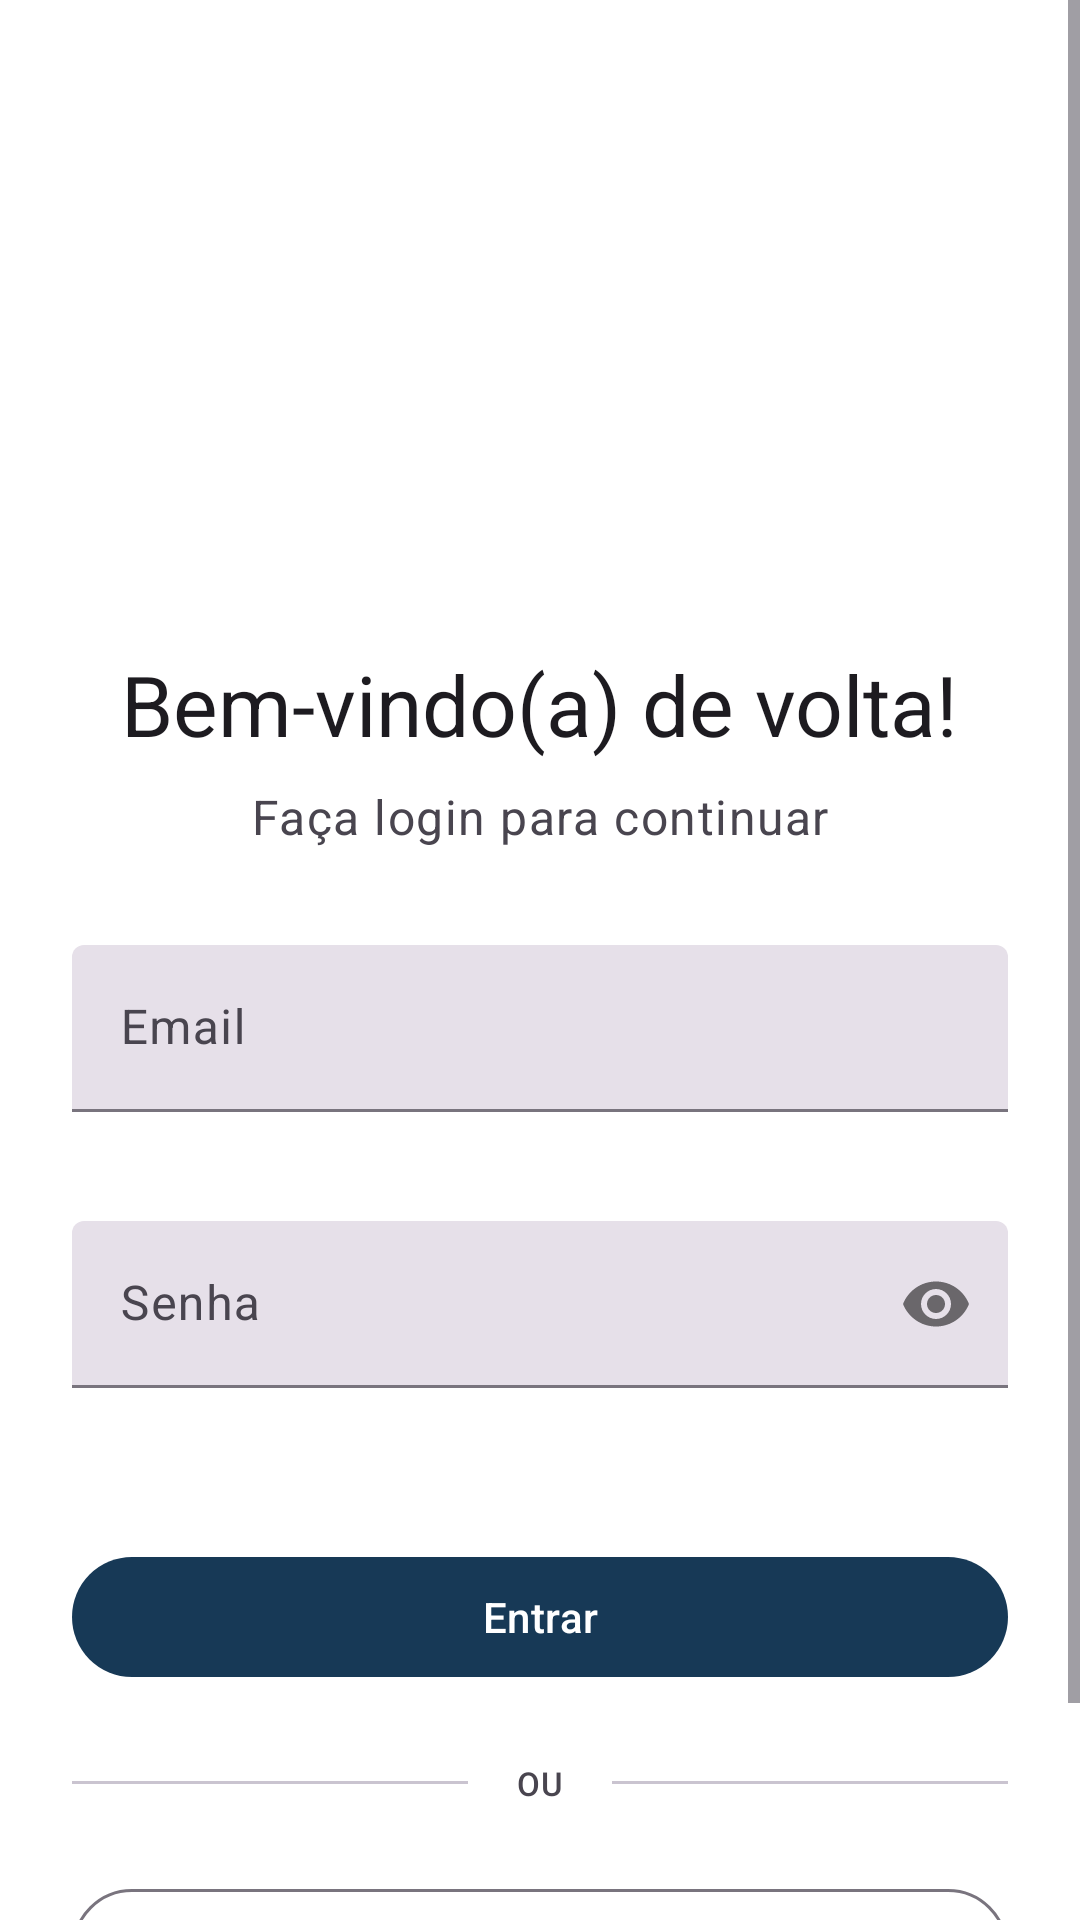

This screen was rendered from an Android layout file. Write that file and the resources it references.
<!-- AndroidManifest.xml: application theme Theme.Omnitrem -->
<!-- res/layout/activity_login.xml -->
<?xml version="1.0" encoding="utf-8"?>
<layout xmlns:android="http://schemas.android.com/apk/res/android"
    xmlns:app="http://schemas.android.com/apk/res-auto"
    xmlns:tools="http://schemas.android.com/tools">

    <androidx.coordinatorlayout.widget.CoordinatorLayout
        android:layout_width="match_parent"
        android:layout_height="match_parent"
        android:fitsSystemWindows="true"
        tools:context=".ui.user.LoginActivity">

        <View
            android:layout_width="match_parent"
            android:layout_height="match_parent"
            android:background="?attr/colorSurfaceContainerLowest" />

        <ScrollView
            android:layout_width="match_parent"
            android:layout_height="match_parent"
            android:fillViewport="true">

            <androidx.constraintlayout.widget.ConstraintLayout
                android:layout_width="match_parent"
                android:layout_height="wrap_content"
                android:paddingHorizontal="24dp"
                android:paddingVertical="32dp">

                <ImageView
                    android:id="@+id/imgLogo"
                    android:layout_width="160dp"
                    android:layout_height="160dp"
                    android:src="@drawable/my_app_logo"
                    app:layout_constraintTop_toTopOf="parent"
                    app:layout_constraintStart_toStartOf="parent"
                    app:layout_constraintEnd_toEndOf="parent"
                    app:layout_constraintVertical_bias="0.1"
                    app:layout_constraintBottom_toTopOf="@+id/tvWelcomeTitle"
                    android:contentDescription="App Logo"
                    android:layout_marginBottom="24dp"/>

                <TextView
                    android:id="@+id/tvWelcomeTitle"
                    android:layout_width="wrap_content"
                    android:layout_height="wrap_content"
                    android:text="Bem-vindo(a) de volta!"
                    android:textAppearance="?attr/textAppearanceHeadlineMedium"
                    android:textColor="?attr/colorOnSurface"
                    app:layout_constraintTop_toBottomOf="@id/imgLogo"
                    app:layout_constraintStart_toStartOf="parent"
                    app:layout_constraintEnd_toEndOf="parent"
                    android:layout_marginTop="24dp"/>

                <TextView
                    android:id="@+id/tvSubtitle"
                    android:layout_width="wrap_content"
                    android:layout_height="wrap_content"
                    android:text="Faça login para continuar"
                    android:textAppearance="?attr/textAppearanceBodyLarge"
                    android:textColor="?attr/colorOnSurfaceVariant"
                    app:layout_constraintTop_toBottomOf="@id/tvWelcomeTitle"
                    app:layout_constraintStart_toStartOf="parent"
                    app:layout_constraintEnd_toEndOf="parent"
                    android:layout_marginTop="8dp"/>

                
                <com.google.android.material.textfield.TextInputLayout
                    android:id="@+id/tilEmail"
                    style="?attr/textInputFilledStyle"
                    android:layout_width="0dp"
                    android:layout_height="wrap_content"
                    android:layout_marginTop="32dp"
                    android:hint="Email"
                    app:errorEnabled="true"
                    app:layout_constraintTop_toBottomOf="@id/tvSubtitle"
                    app:layout_constraintStart_toStartOf="parent"
                    app:layout_constraintEnd_toEndOf="parent">

                    <com.google.android.material.textfield.TextInputEditText
                        android:id="@+id/etEmail"
                        android:layout_width="match_parent"
                        android:layout_height="wrap_content"
                        android:inputType="textEmailAddress"
                        android:singleLine="true"
                        android:imeOptions="actionNext"/>
                </com.google.android.material.textfield.TextInputLayout>

                
                <com.google.android.material.textfield.TextInputLayout
                    android:id="@+id/tilPassword"
                    style="?attr/textInputFilledStyle"
                    android:layout_width="0dp"
                    android:layout_height="wrap_content"
                    android:layout_marginTop="16dp"
                    android:hint="Senha"
                    app:errorEnabled="true"
                    app:passwordToggleEnabled="true"
                    app:layout_constraintTop_toBottomOf="@id/tilEmail"
                    app:layout_constraintStart_toStartOf="parent"
                    app:layout_constraintEnd_toEndOf="parent">

                    <com.google.android.material.textfield.TextInputEditText
                        android:id="@+id/etPassword"
                        android:layout_width="match_parent"
                        android:layout_height="wrap_content"
                        android:inputType="textPassword"
                        android:singleLine="true"
                        android:imeOptions="actionDone"/>
                </com.google.android.material.textfield.TextInputLayout>


                <com.google.android.material.button.MaterialButton
                    android:id="@+id/btnLogin"
                    style="@style/Widget.Material3.Button"
                    android:layout_width="0dp"
                    android:layout_height="wrap_content"
                    android:text="Entrar"
                    android:layout_marginTop="32dp"
                    app:layout_constraintTop_toBottomOf="@id/tilPassword"
                    app:layout_constraintStart_toStartOf="parent"
                    app:layout_constraintEnd_toEndOf="parent"
                    android:contentDescription="Login button"/>

                <LinearLayout
                    android:id="@+id/layoutOr"
                    android:layout_width="0dp"
                    android:layout_height="wrap_content"
                    android:orientation="horizontal"
                    android:gravity="center_vertical"
                    android:layout_marginTop="24dp"
                    app:layout_constraintTop_toBottomOf="@id/btnLogin"
                    app:layout_constraintStart_toStartOf="parent"
                    app:layout_constraintEnd_toEndOf="parent">

                    <View
                        android:layout_width="0dp"
                        android:layout_height="1dp"
                        android:layout_weight="1"
                        android:background="?attr/colorOutlineVariant" />

                    <TextView
                        android:layout_width="wrap_content"
                        android:layout_height="wrap_content"
                        android:text="OU"
                        android:textAppearance="?attr/textAppearanceLabelSmall"
                        android:textColor="?attr/colorOnSurfaceVariant"
                        android:layout_marginHorizontal="16dp"/>

                    <View
                        android:layout_width="0dp"
                        android:layout_height="1dp"
                        android:layout_weight="1"
                        android:background="?attr/colorOutlineVariant" />
                </LinearLayout>

                <com.google.android.material.button.MaterialButton
                    android:id="@+id/btnRegister"
                    style="?attr/materialButtonOutlinedStyle"
                    android:layout_width="0dp"
                    android:layout_height="wrap_content"
                    android:text="Criar nova conta"
                    android:layout_marginTop="24dp"
                    app:layout_constraintTop_toBottomOf="@id/layoutOr"
                    app:layout_constraintStart_toStartOf="parent"
                    app:layout_constraintEnd_toEndOf="parent"
                    app:layout_constraintBottom_toBottomOf="parent"
                    app:layout_constraintVertical_bias="0.0"
                    android:layout_marginBottom="16dp" />


            </androidx.constraintlayout.widget.ConstraintLayout>
        </ScrollView>

        <com.google.android.material.progressindicator.CircularProgressIndicator
            android:id="@+id/progressIndicator"
            android:layout_width="wrap_content"
            android:layout_height="wrap_content"
            android:layout_gravity="center"
            android:indeterminate="true"
            android:visibility="gone"
            tools:visibility="visible"/>

    </androidx.coordinatorlayout.widget.CoordinatorLayout>
</layout>
<!-- resources referenced by this layout -->
<resources>
  <style name="Theme.Omnitrem" parent="Base.Theme.Omnitrem" />
  <style name="Base.Theme.Omnitrem" parent="Theme.Material3.DayNight.NoActionBar">
          <item name="colorPrimary">@color/my_blue_primary</item>
          <item name="colorOnPrimary">@color/my_blue_on_primary</item>
          <item name="colorPrimaryContainer">@color/my_blue_primary_container</item>
          <item name="colorOnPrimaryContainer">@color/my_blue_on_primary_container</item>
  
          <item name="colorSecondary">@color/my_accent_secondary</item>
          <item name="colorOnSecondary">@color/my_accent_on_secondary</item>
          <item name="colorSecondaryContainer">@color/my_accent_secondary_container</item>
          <item name="colorOnSecondaryContainer">@color/my_accent_on_secondary_container</item>
  
          <item name="android:statusBarColor">?attr/colorPrimary</item>
  
      </style>
  <color name="my_blue_primary">#173956</color>
  <color name="my_blue_on_primary">#FFFFFF</color>
  <color name="my_blue_primary_container">#22567A</color>
  <color name="my_blue_on_primary_container">#FFFFFF</color>
  <color name="my_accent_secondary">#189073</color>
  <color name="my_accent_on_secondary">#FFFFFF</color>
  <color name="my_accent_secondary_container">#2DBD9F</color>
  <color name="my_accent_on_secondary_container">#FFFFFF</color>
</resources>
